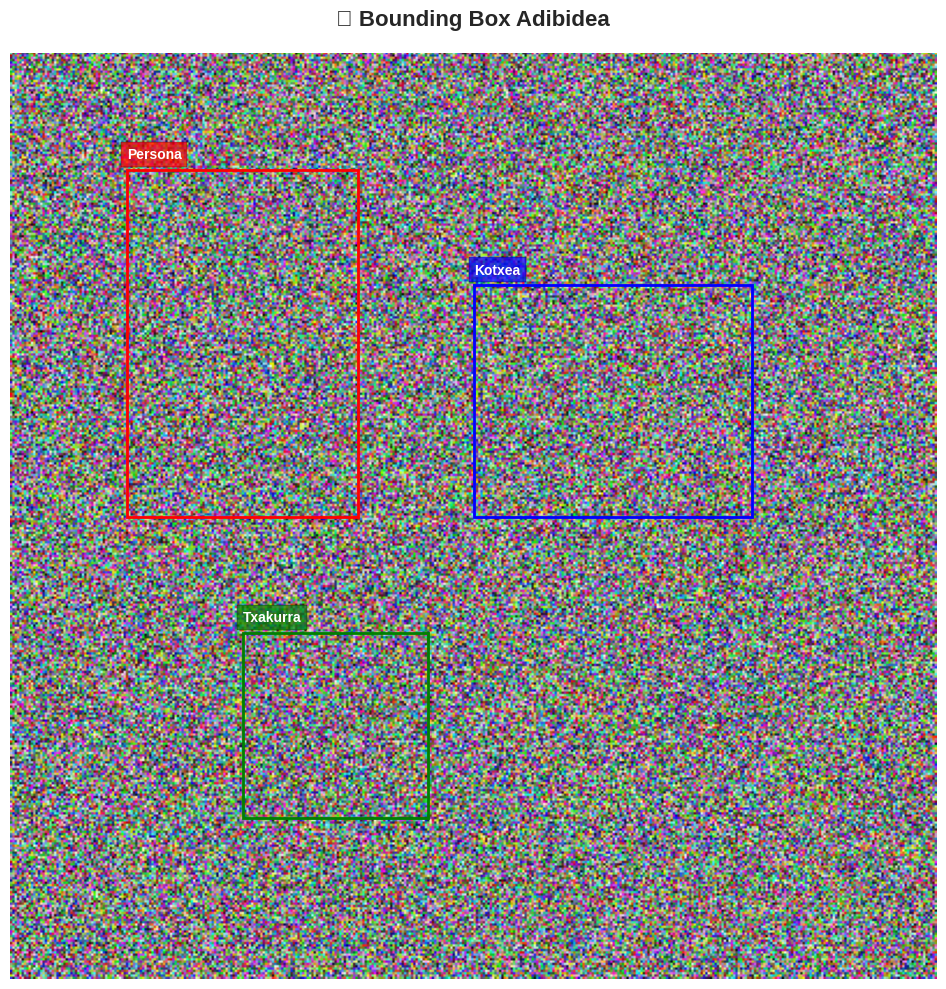
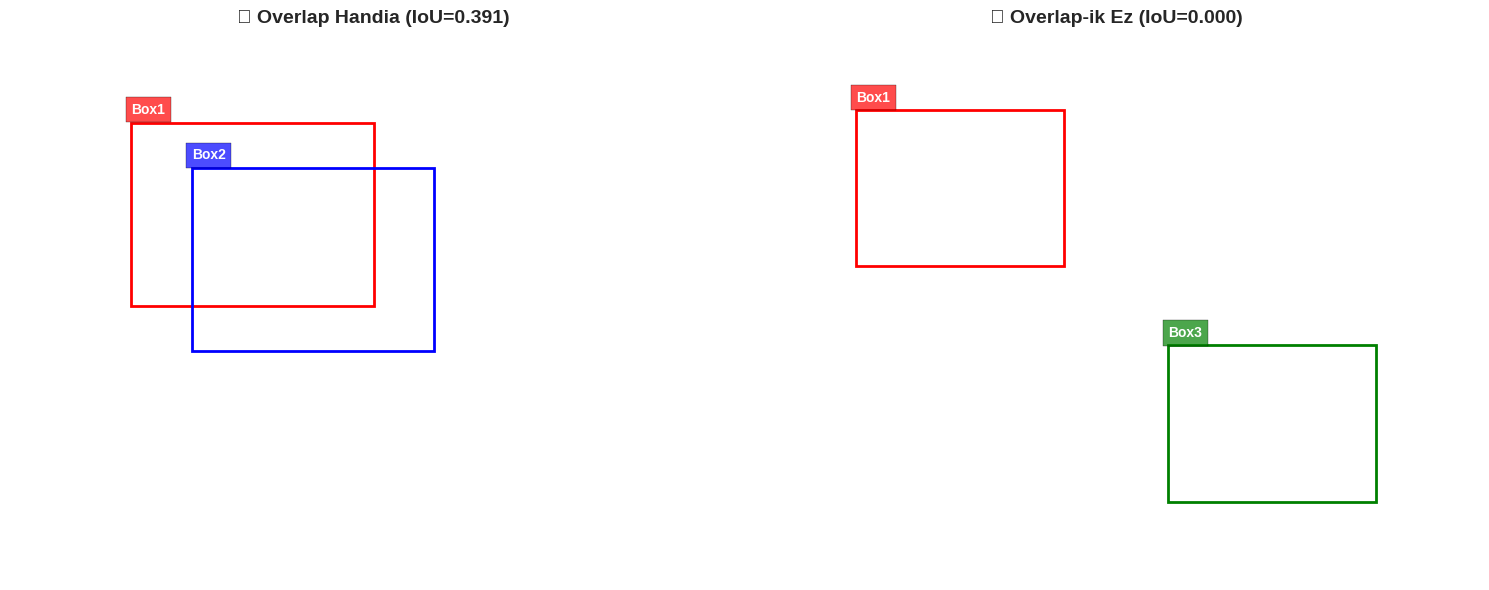
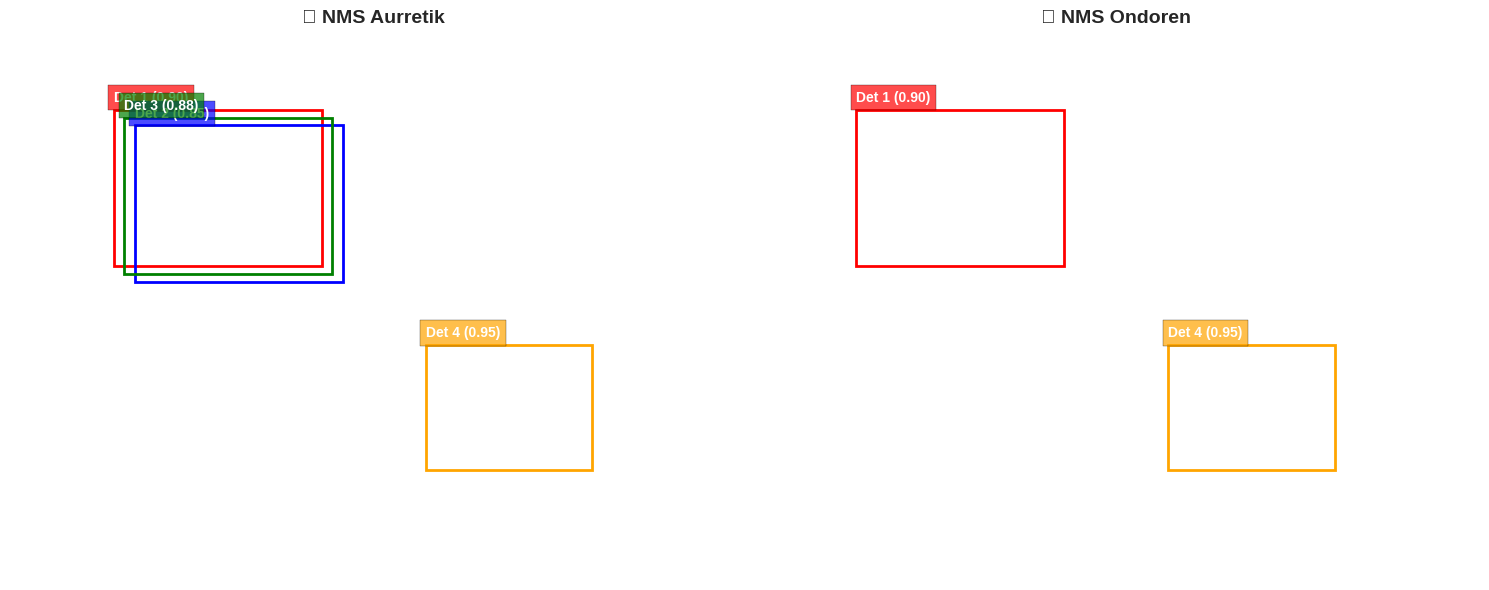
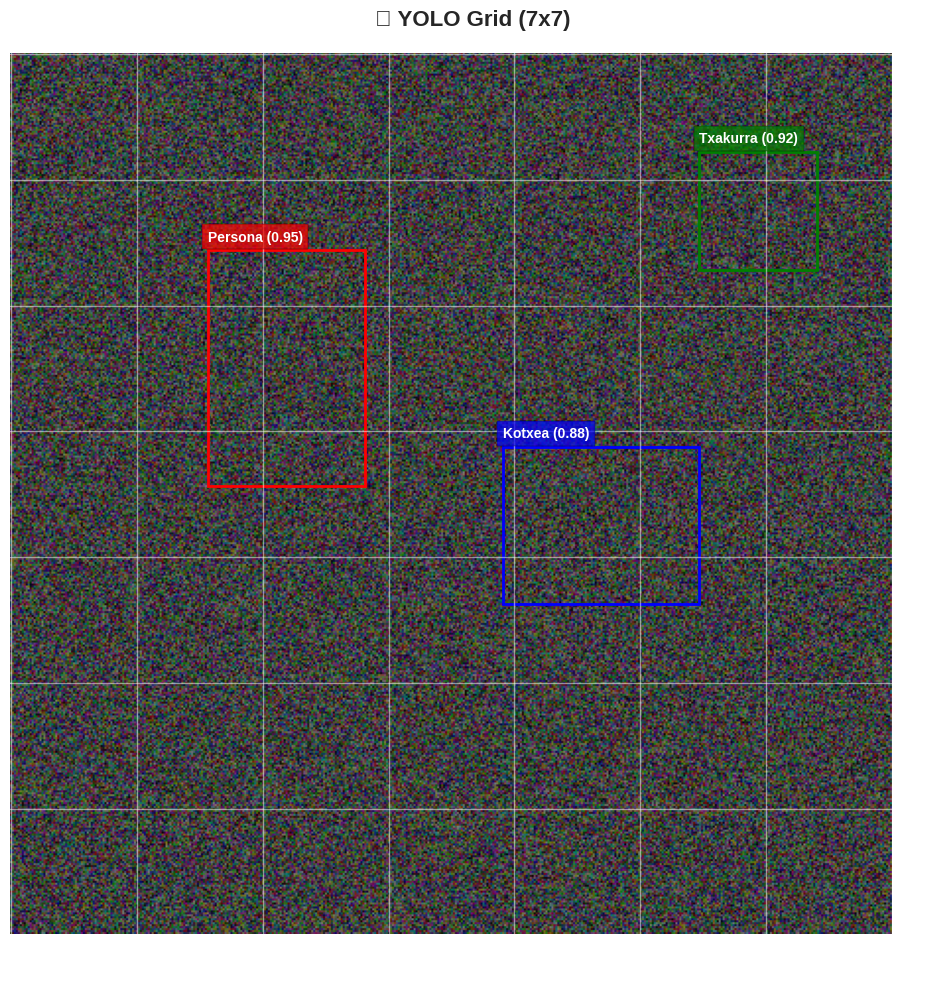
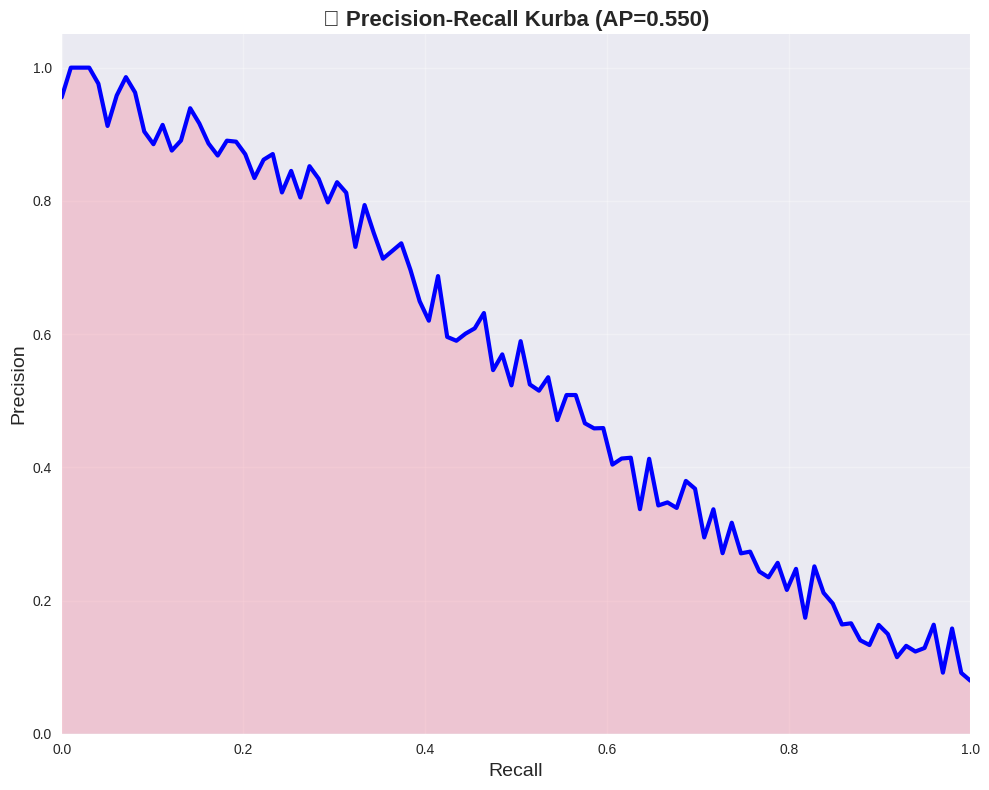

Reproduce these figures in Python, in order.
# Liburutegiak
import numpy as np
import matplotlib.pyplot as plt
import matplotlib.patches as patches
import seaborn as sns
from PIL import Image, ImageDraw, ImageFont
import warnings
warnings.filterwarnings('ignore')

# Estiloa
plt.style.use('seaborn-v0_8')
sns.set_palette("husl")
np.random.seed(42)

print("✅ Liburutegiak kargatuta!")

# Bounding Box funtzioak
def marraztu_bounding_box(ax, bbox, label=None, color='red', linewidth=2):
    """
    Bounding box bat marraztu
    bbox: (x, y, width, height)
    """
    x, y, w, h = bbox
    rect = patches.Rectangle(
        (x, y), w, h,
        linewidth=linewidth,
        edgecolor=color,
        facecolor='none'
    )
    ax.add_patch(rect)
    
    if label:
        ax.text(x, y-5, label, 
               bbox=dict(facecolor=color, alpha=0.7),
               fontsize=10, color='white', fontweight='bold')

# Adibidea
fig, ax = plt.subplots(1, 1, figsize=(10, 10))

# Irudi simulatua
img = np.random.rand(400, 400, 3)
ax.imshow(img)

# Bounding box-ak marraztu
bboxes = [
    ((50, 50, 100, 150), 'Persona', 'red'),
    ((200, 100, 120, 100), 'Kotxea', 'blue'),
    ((100, 250, 80, 80), 'Txakurra', 'green')
]

for bbox, label, color in bboxes:
    marraztu_bounding_box(ax, bbox, label, color)

ax.set_title('🎯 Bounding Box Adibidea', fontsize=16, fontweight='bold', pad=20)
ax.axis('off')
plt.tight_layout()
plt.show()

print("✅ Bounding box-ak marraztuta!")

# IoU funtzioa
def kalkulatu_iou(box1, box2):
    """
    IoU kalkulatu bi bounding box-en artean
    box: (x, y, width, height)
    """
    x1, y1, w1, h1 = box1
    x2, y2, w2, h2 = box2
    
    # Overlap area kalkulatu
    x_overlap = max(0, min(x1 + w1, x2 + w2) - max(x1, x2))
    y_overlap = max(0, min(y1 + h1, y2 + h2) - max(y1, y2))
    overlap_area = x_overlap * y_overlap
    
    # Union area kalkulatu
    area1 = w1 * h1
    area2 = w2 * h2
    union_area = area1 + area2 - overlap_area
    
    # IoU kalkulatu
    iou = overlap_area / union_area if union_area > 0 else 0
    
    return iou

# Adibideak
box1 = (50, 50, 100, 100)
box2 = (75, 75, 100, 100)
box3 = (200, 200, 100, 100)

iou_12 = kalkulatu_iou(box1, box2)
iou_13 = kalkulatu_iou(box1, box3)

print(f"📊 IoU adibideak:")
print(f"  Box1 vs Box2 (overlap handia): {iou_12:.3f}")
print(f"  Box1 vs Box3 (overlap-ik ez): {iou_13:.3f}")

# Bistaratu
fig, axes = plt.subplots(1, 2, figsize=(15, 6))

# Overlap handia
axes[0].set_xlim(0, 300)
axes[0].set_ylim(0, 300)
axes[0].invert_yaxis()
marraztu_bounding_box(axes[0], box1, 'Box1', 'red')
marraztu_bounding_box(axes[0], box2, 'Box2', 'blue')
axes[0].set_title(f'🎯 Overlap Handia (IoU={iou_12:.3f})', 
                  fontsize=14, fontweight='bold')
axes[0].axis('off')

# Overlap-ik ez
axes[1].set_xlim(0, 350)
axes[1].set_ylim(0, 350)
axes[1].invert_yaxis()
marraztu_bounding_box(axes[1], box1, 'Box1', 'red')
marraztu_bounding_box(axes[1], box3, 'Box3', 'green')
axes[1].set_title(f'🎯 Overlap-ik Ez (IoU={iou_13:.3f})', 
                  fontsize=14, fontweight='bold')
axes[1].axis('off')

plt.tight_layout()
plt.show()

print("\n✅ IoU adibideak bistaratuta!")

# NMS funtzioa
def non_maximum_suppression(boxes, confidences, iou_threshold=0.5):
    """
    Non-Maximum Suppression aplikatu
    boxes: lista [(x, y, w, h), ...]
    confidences: lista [confidence1, confidence2, ...]
    """
    # Hutsa bada, bueltatu
    if len(boxes) == 0:
        return []
    
    # Confidence-z ordenatu (handienetik txikienera)
    indices = np.argsort(confidences)[::-1]
    
    # Gordeko ditugun indizeak
    keep_indices = []
    
    while len(indices) > 0:
        # Lehenengo indizea gorde
        current = indices[0]
        keep_indices.append(current)
        
        # Gainerako box-ekin IoU kalkulatu
        ious = []
        for idx in indices[1:]:
            iou = kalkulatu_iou(boxes[current], boxes[idx])
            ious.append(iou)
        
        # IoU < threshold dituztenak gorde
        ious = np.array(ious)
        indices = indices[1:][ious < iou_threshold]
    
    return keep_indices

# Adibidea
boxes = [
    (50, 50, 100, 100),
    (60, 60, 100, 100),
    (55, 55, 100, 100),
    (200, 200, 80, 80)
]
confidences = [0.9, 0.85, 0.88, 0.95]

keep_indices = non_maximum_suppression(boxes, confidences, iou_threshold=0.5)

print(f"📊 NMS adibidea:")
print(f"  Hasierako detekzioak: {len(boxes)}")
print(f"  NMS ondorengo detekzioak: {len(keep_indices)}")
print(f"  Gordetako indizeak: {keep_indices}")

# Bistaratu
fig, axes = plt.subplots(1, 2, figsize=(15, 6))

# NMS aurretik
axes[0].set_xlim(0, 350)
axes[0].set_ylim(0, 350)
axes[0].invert_yaxis()
for i, (box, conf) in enumerate(zip(boxes, confidences)):
    marraztu_bounding_box(axes[0], box, f'Det {i+1} ({conf:.2f})', 
                         ['red', 'blue', 'green', 'orange'][i])
axes[0].set_title('🎯 NMS Aurretik', fontsize=14, fontweight='bold')
axes[0].axis('off')

# NMS ondoren
axes[1].set_xlim(0, 350)
axes[1].set_ylim(0, 350)
axes[1].invert_yaxis()
for idx in keep_indices:
    marraztu_bounding_box(axes[1], boxes[idx], 
                         f'Det {idx+1} ({confidences[idx]:.2f})', 
                         ['red', 'blue', 'green', 'orange'][idx])
axes[1].set_title('🎯 NMS Ondoren', fontsize=14, fontweight='bold')
axes[1].axis('off')

plt.tight_layout()
plt.show()

print("\n✅ NMS adibidea bistaratuta!")

# YOLO grid simulazioa
def marraztu_yolo_grid(grid_size=7):
    """
    YOLO grid simulazioa marraztu
    """
    fig, ax = plt.subplots(1, 1, figsize=(10, 10))
    
    # Irudi simulatua
    img = np.random.rand(448, 448, 3) * 0.5
    ax.imshow(img)
    
    # Grid marraztu
    step = 448 // grid_size
    for i in range(grid_size + 1):
        ax.axhline(y=i*step, color='white', linewidth=1, alpha=0.5)
        ax.axvline(x=i*step, color='white', linewidth=1, alpha=0.5)
    
    # Objektu batzuk simulatu
    objects = [
        ((100, 100, 80, 120), 'Persona', 'red', 0.95),
        ((250, 200, 100, 80), 'Kotxea', 'blue', 0.88),
        ((350, 50, 60, 60), 'Txakurra', 'green', 0.92)
    ]
    
    for bbox, label, color, conf in objects:
        marraztu_bounding_box(ax, bbox, f'{label} ({conf:.2f})', color)
    
    ax.set_title(f'🎯 YOLO Grid ({grid_size}x{grid_size})', 
                fontsize=16, fontweight='bold', pad=20)
    ax.axis('off')
    plt.tight_layout()
    plt.show()

# Grid-a marraztu
marraztu_yolo_grid(grid_size=7)

print("✅ YOLO grid simulazioa bistaratuta!")

# Precision-Recall kurba simulatua
def marraztu_precision_recall_kurba():
    """
    Precision-Recall kurba simulatua marraztu
    """
    # Simulazioa
    recall = np.linspace(0, 1, 100)
    precision = 1 / (1 + np.exp(5 * (recall - 0.5))) + np.random.rand(100) * 0.1
    precision = np.clip(precision, 0, 1)
    
    # AP kalkulatu (integral)
    ap = np.trapz(precision, recall)
    
    # Marraztu
    fig, ax = plt.subplots(1, 1, figsize=(10, 8))
    ax.plot(recall, precision, linewidth=3, color='blue')
    ax.fill_between(recall, precision, alpha=0.3)
    ax.set_xlabel('Recall', fontsize=14)
    ax.set_ylabel('Precision', fontsize=14)
    ax.set_title(f'📊 Precision-Recall Kurba (AP={ap:.3f})', 
                fontsize=16, fontweight='bold')
    ax.grid(True, alpha=0.3)
    ax.set_xlim([0, 1])
    ax.set_ylim([0, 1.05])
    
    plt.tight_layout()
    plt.show()
    
    return ap

ap = marraztu_precision_recall_kurba()
print(f"✅ Average Precision (AP): {ap:.3f}")